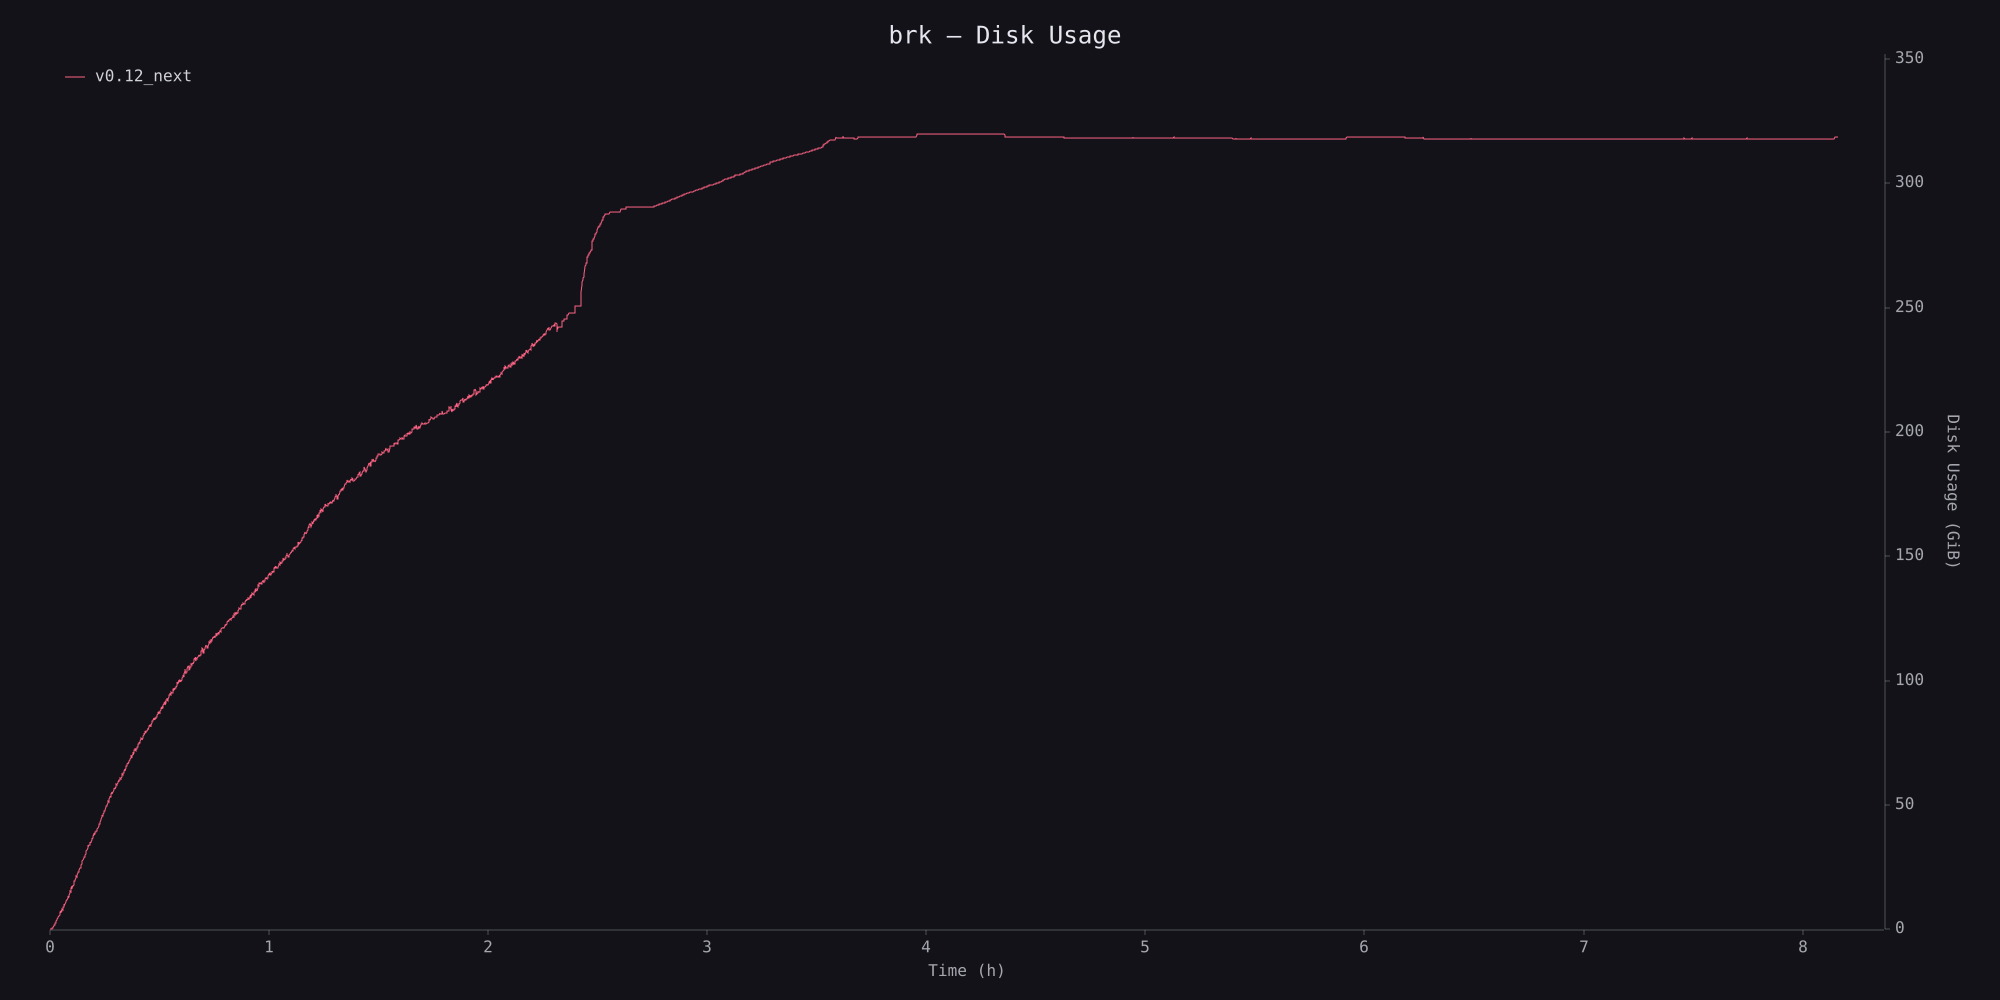

The table this chart was drawn from, first rows:
timestamp_ms, disk_usage
0, 247894016
5869, 252198912
11469, 263864320
17123, 272777216
22788, 285892608
34049, 326836224
39780, 402477056
45453, 572760064
51146, 749273088
56762, 899223552
62411, 1007300608
68092, 1308549120
73732, 1498714112
79402, 1857130496
85014, 2106179584
90675, 2544574464
96355, 2816126976
102059, 2716639232
107725, 3077238784
113390, 3520380928
119079, 3979014144
124714, 4441083904
130342, 4666437632
135975, 4836245504
141669, 5421023232
147398, 5359472640
152972, 5699510272
158607, 5800591360
164287, 6285021184
170023, 6902964224
175712, 7378444288
181409, 8077561856
187088, 6927024128
192760, 7575601152
198462, 8136962048
204227, 8836415488
209929, 9040936960
215597, 8430198784
221266, 9018912768
226785, 9649827840
232302, 9911431168
237848, 10823892992
243404, 10122850304
248909, 10851008512
254426, 10883477504
259930, 10798534656
265445, 11745009664
270981, 12410036224
276534, 12230627328
282044, 12640296960
287603, 13026082816
293128, 12743839744
298647, 13739982848
304186, 14453108736
309703, 13724635136
315227, 14084214784
320766, 14928220160
326311, 14798553088
331845, 15680131072
337399, 16239538176
... 4,750 more rows
